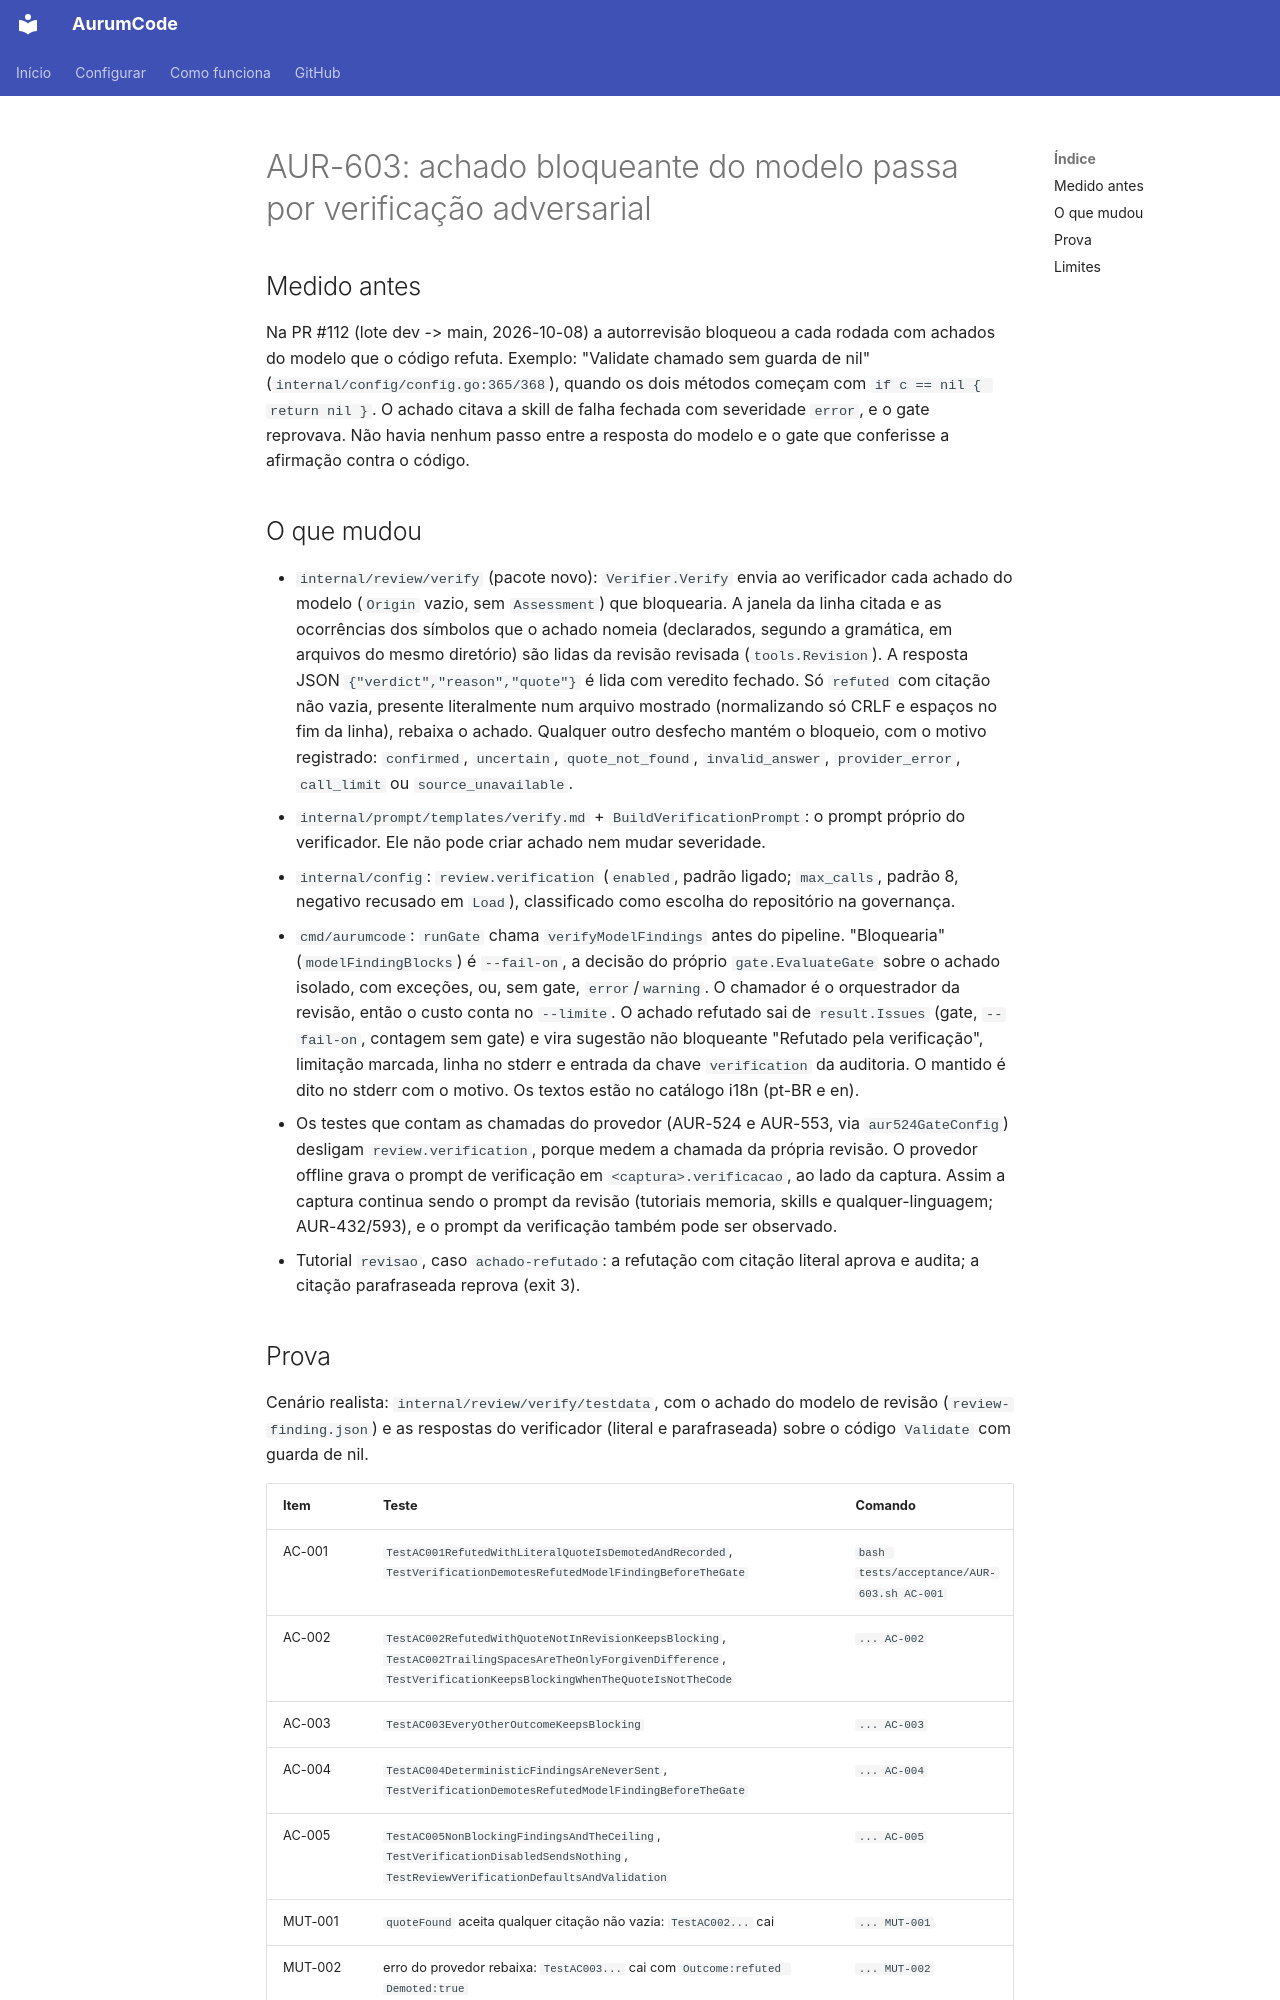

repository: Mpaape/AurumCode · page: specs/AUR-603/index.html · generator: mkdocs

# AUR-603: achado bloqueante do modelo passa por verificação adversarial

## Medido antes

Na PR #112 (lote dev -> main, 2026-10-08) a autorrevisão bloqueou a cada
rodada com achados do modelo que o código refuta. Exemplo: "Validate chamado
sem guarda de nil" (`internal/config/config.go:365/368`), quando os dois
métodos começam com `if c == nil { return nil }`. O achado citava a skill de
falha fechada com severidade `error`, e o gate reprovava. Não havia nenhum
passo entre a resposta do modelo e o gate que conferisse a afirmação contra o
código.

## O que mudou

- `internal/review/verify` (pacote novo): `Verifier.Verify` envia ao
  verificador cada achado do modelo (`Origin` vazio, sem `Assessment`) que
  bloquearia. A janela da linha citada e as ocorrências dos símbolos que o
  achado nomeia (declarados, segundo a gramática, em arquivos do mesmo
  diretório) são lidas da revisão revisada (`tools.Revision`). A resposta JSON
  `{"verdict","reason","quote"}` é lida com veredito fechado. Só `refuted` com
  citação não vazia, presente literalmente num arquivo mostrado
  (normalizando só CRLF e espaços no fim da linha), rebaixa o achado.
  Qualquer outro desfecho mantém o bloqueio, com o motivo registrado:
  `confirmed`, `uncertain`, `quote_not_found`, `invalid_answer`,
  `provider_error`, `call_limit` ou `source_unavailable`.
- `internal/prompt/templates/verify.md` + `BuildVerificationPrompt`: o prompt
  próprio do verificador. Ele não pode criar achado nem mudar severidade.
- `internal/config`: `review.verification` (`enabled`, padrão ligado;
  `max_calls`, padrão 8, negativo recusado em `Load`), classificado como
  escolha do repositório na governança.
- `cmd/aurumcode`: `runGate` chama `verifyModelFindings` antes do pipeline.
  "Bloquearia" (`modelFindingBlocks`) é `--fail-on`, a decisão do próprio
  `gate.EvaluateGate` sobre o achado isolado, com exceções, ou, sem gate,
  `error`/`warning`. O chamador é o orquestrador da revisão, então o custo
  conta no `--limite`. O achado refutado sai de `result.Issues` (gate,
  `--fail-on`, contagem sem gate) e vira sugestão não bloqueante "Refutado
  pela verificação", limitação marcada, linha no stderr e entrada da chave
  `verification` da auditoria. O mantido é dito no stderr com o motivo. Os
  textos estão no catálogo i18n (pt-BR e en).
- Os testes que contam as chamadas do provedor (AUR-524 e AUR-553, via
  `aur524GateConfig`) desligam `review.verification`, porque medem a chamada
  da própria revisão. O provedor offline grava o prompt de verificação em
  `<captura>.verificacao`, ao lado da captura. Assim a captura continua sendo
  o prompt da revisão (tutoriais memoria, skills e qualquer-linguagem;
  AUR-432/593), e o prompt da verificação também pode ser observado.
- Tutorial `revisao`, caso `achado-refutado`: a refutação com citação literal
  aprova e audita; a citação parafraseada reprova (exit 3).
